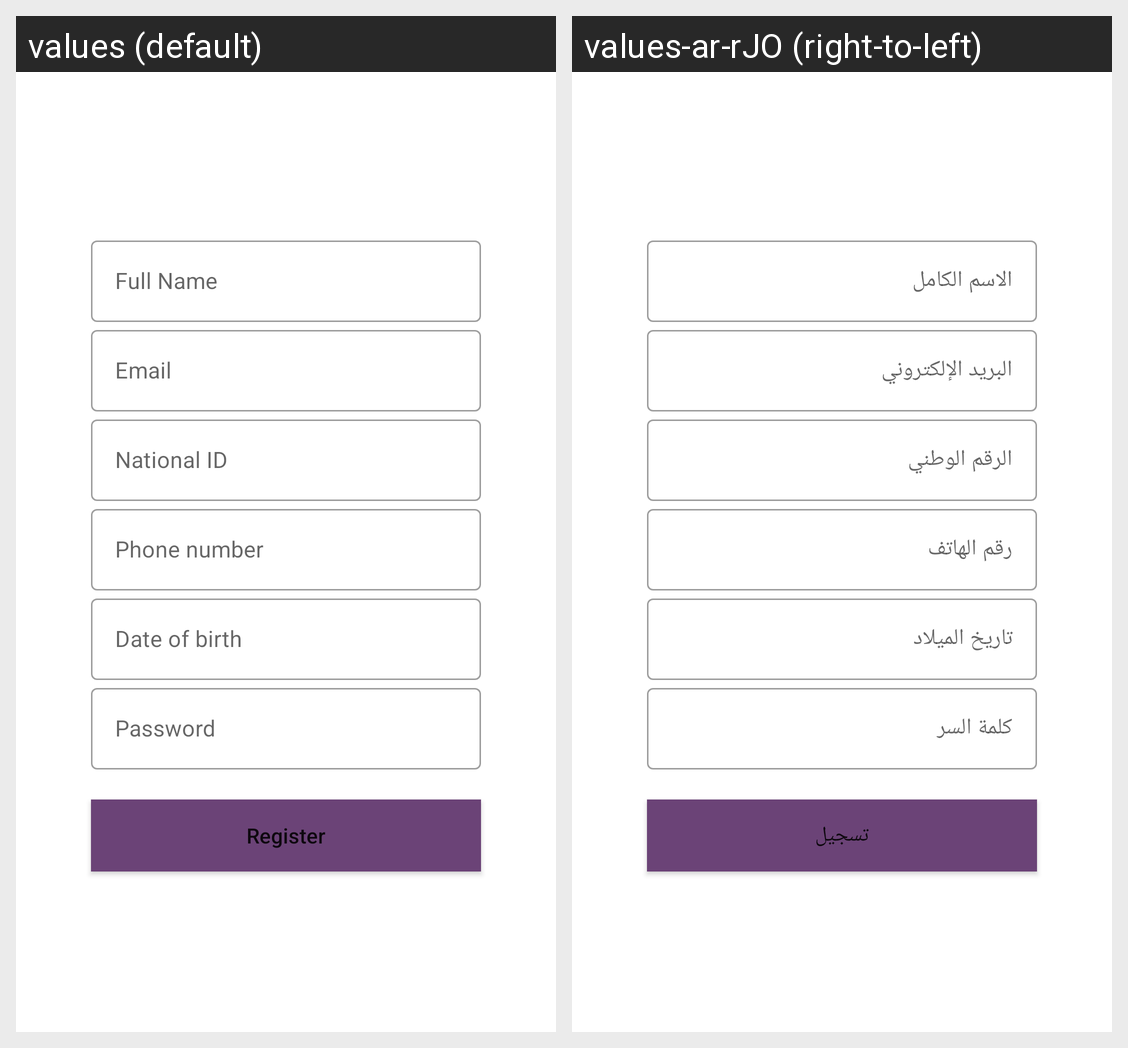

This grid shows one Android layout under two languages. Give, for every string resource on the screen, its name, the default text and each shown locale's text.
Android screen res/layout/fragment_registration.xml rendered under 2 locales, left to right: values (default), values-ar-rJO (right-to-left). Device: Nexus 5 (rendered at 1080×1920; each locale shown at half size, 540×960, under a caption strip naming it); theme Theme.UserRegistration.
Strings drawn on this screen, with the default value and each locale's value (text and hints the layout hard-codes, and strings that could not be matched under every locale, appear in the picture but are not listed):

full_name
  values: Full Name
  values-ar-rJO: الاسم الكامل

email
  values: Email
  values-ar-rJO: البريد الإلكتروني

national_id
  values: National ID
  values-ar-rJO: الرقم الوطني

phone_number
  values: Phone number
  values-ar-rJO: رقم الهاتف

date_of_birth
  values: Date of birth
  values-ar-rJO: تاريخ الميلاد

password
  values: Password
  values-ar-rJO: كلمة السر

register
  values: Register
  values-ar-rJO: تسجيل
